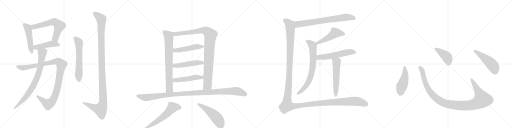
t = 0.00 s
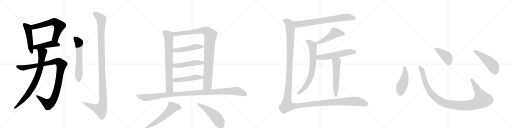
t = 4.18 s
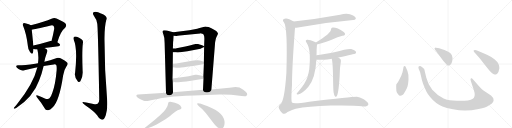
t = 8.35 s
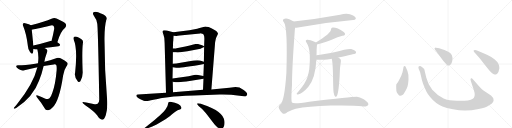
t = 12.53 s
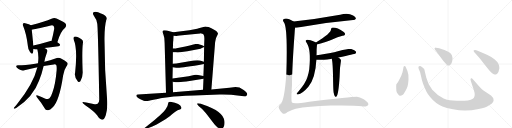
t = 16.70 s
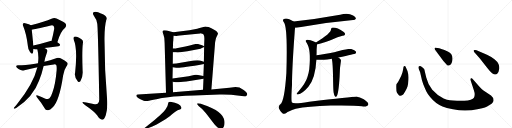
t = 20.88 s

The animated SVG that drew these frames (rendered in a browser with its animation timeline set to each time). Animation: 25 CSS @keyframes rules; one cycle of 20.88 s.

<svg version="1.1" viewBox="0 0 4096 1024" xmlns="http://www.w3.org/2000/svg">
  <g stroke="lightgray" stroke-dasharray="1,1" stroke-width="1" transform="scale(4, 4)">
    <line x1="0" y1="0" x2="256" y2="256"></line>
    <line x1="256" y1="0" x2="0" y2="256"></line>
    <line x1="128" y1="0" x2="128" y2="256"></line>
    <line x1="0" y1="128" x2="256" y2="128"></line>
    <line x1="256" y1="0" x2="512" y2="256"></line>
    <line x1="512" y1="0" x2="256" y2="256"></line>
    <line x1="384" y1="0" x2="384" y2="256"></line>
    <line x1="256" y1="128" x2="512" y2="128"></line>
    <line x1="512" y1="0" x2="768" y2="256"></line>
    <line x1="768" y1="0" x2="512" y2="256"></line>
    <line x1="640" y1="0" x2="640" y2="256"></line>
    <line x1="512" y1="128" x2="768" y2="128"></line>
    <line x1="768" y1="0" x2="1024" y2="256"></line>
    <line x1="1024" y1="0" x2="768" y2="256"></line>
    <line x1="896" y1="0" x2="896" y2="256"></line>
    <line x1="768" y1="128" x2="1024" y2="128"></line>
  </g>
<g transform="scale(1, -1) translate(0, -850)">
   <style type="text/css">
    @keyframes keyframes0 {
      from {
       stroke: black;
       stroke-dashoffset: 490;
       stroke-width: 128;
       }
       61% {
       animation-timing-function: step-end;
       stroke: black;
       stroke-dashoffset: 0;
       stroke-width: 128;
       }
       to {
       stroke: black;
       stroke-width: 1024;
       }
       }
       #make-me-a-hanzi-animation-0 {
         animation: keyframes0 0.648763s both;
         animation-delay: 0.000000s;
         animation-timing-function: linear;
       }
    @keyframes keyframes1 {
      from {
       stroke: black;
       stroke-dashoffset: 631;
       stroke-width: 128;
       }
       67% {
       animation-timing-function: step-end;
       stroke: black;
       stroke-dashoffset: 0;
       stroke-width: 128;
       }
       to {
       stroke: black;
       stroke-width: 1024;
       }
       }
       #make-me-a-hanzi-animation-1 {
         animation: keyframes1 0.763509s both;
         animation-delay: 0.648763s;
         animation-timing-function: linear;
       }
    @keyframes keyframes2 {
      from {
       stroke: black;
       stroke-dashoffset: 457;
       stroke-width: 128;
       }
       60% {
       animation-timing-function: step-end;
       stroke: black;
       stroke-dashoffset: 0;
       stroke-width: 128;
       }
       to {
       stroke: black;
       stroke-width: 1024;
       }
       }
       #make-me-a-hanzi-animation-2 {
         animation: keyframes2 0.621908s both;
         animation-delay: 1.412272s;
         animation-timing-function: linear;
       }
    @keyframes keyframes3 {
      from {
       stroke: black;
       stroke-dashoffset: 1068;
       stroke-width: 128;
       }
       78% {
       animation-timing-function: step-end;
       stroke: black;
       stroke-dashoffset: 0;
       stroke-width: 128;
       }
       to {
       stroke: black;
       stroke-width: 1024;
       }
       }
       #make-me-a-hanzi-animation-3 {
         animation: keyframes3 1.119141s both;
         animation-delay: 2.034180s;
         animation-timing-function: linear;
       }
    @keyframes keyframes4 {
      from {
       stroke: black;
       stroke-dashoffset: 803;
       stroke-width: 128;
       }
       72% {
       animation-timing-function: step-end;
       stroke: black;
       stroke-dashoffset: 0;
       stroke-width: 128;
       }
       to {
       stroke: black;
       stroke-width: 1024;
       }
       }
       #make-me-a-hanzi-animation-4 {
         animation: keyframes4 0.903483s both;
         animation-delay: 3.153320s;
         animation-timing-function: linear;
       }
    @keyframes keyframes5 {
      from {
       stroke: black;
       stroke-dashoffset: 606;
       stroke-width: 128;
       }
       66% {
       animation-timing-function: step-end;
       stroke: black;
       stroke-dashoffset: 0;
       stroke-width: 128;
       }
       to {
       stroke: black;
       stroke-width: 1024;
       }
       }
       #make-me-a-hanzi-animation-5 {
         animation: keyframes5 0.743164s both;
         animation-delay: 4.056803s;
         animation-timing-function: linear;
       }
    @keyframes keyframes6 {
      from {
       stroke: black;
       stroke-dashoffset: 1200;
       stroke-width: 128;
       }
       80% {
       animation-timing-function: step-end;
       stroke: black;
       stroke-dashoffset: 0;
       stroke-width: 128;
       }
       to {
       stroke: black;
       stroke-width: 1024;
       }
       }
       #make-me-a-hanzi-animation-6 {
         animation: keyframes6 1.226562s both;
         animation-delay: 4.799967s;
         animation-timing-function: linear;
       }
    @keyframes keyframes7 {
      from {
       stroke: black;
       stroke-dashoffset: 760;
       stroke-width: 128;
       }
       71% {
       animation-timing-function: step-end;
       stroke: black;
       stroke-dashoffset: 0;
       stroke-width: 128;
       }
       to {
       stroke: black;
       stroke-width: 1024;
       }
       }
       #make-me-a-hanzi-animation-7 {
         animation: keyframes7 0.868490s both;
         animation-delay: 6.026530s;
         animation-timing-function: linear;
       }
    @keyframes keyframes8 {
      from {
       stroke: black;
       stroke-dashoffset: 1007;
       stroke-width: 128;
       }
       77% {
       animation-timing-function: step-end;
       stroke: black;
       stroke-dashoffset: 0;
       stroke-width: 128;
       }
       to {
       stroke: black;
       stroke-width: 1024;
       }
       }
       #make-me-a-hanzi-animation-8 {
         animation: keyframes8 1.069499s both;
         animation-delay: 6.895020s;
         animation-timing-function: linear;
       }
    @keyframes keyframes9 {
      from {
       stroke: black;
       stroke-dashoffset: 499;
       stroke-width: 128;
       }
       62% {
       animation-timing-function: step-end;
       stroke: black;
       stroke-dashoffset: 0;
       stroke-width: 128;
       }
       to {
       stroke: black;
       stroke-width: 1024;
       }
       }
       #make-me-a-hanzi-animation-9 {
         animation: keyframes9 0.656087s both;
         animation-delay: 7.964518s;
         animation-timing-function: linear;
       }
    @keyframes keyframes10 {
      from {
       stroke: black;
       stroke-dashoffset: 497;
       stroke-width: 128;
       }
       62% {
       animation-timing-function: step-end;
       stroke: black;
       stroke-dashoffset: 0;
       stroke-width: 128;
       }
       to {
       stroke: black;
       stroke-width: 1024;
       }
       }
       #make-me-a-hanzi-animation-10 {
         animation: keyframes10 0.654460s both;
         animation-delay: 8.620605s;
         animation-timing-function: linear;
       }
    @keyframes keyframes11 {
      from {
       stroke: black;
       stroke-dashoffset: 495;
       stroke-width: 128;
       }
       62% {
       animation-timing-function: step-end;
       stroke: black;
       stroke-dashoffset: 0;
       stroke-width: 128;
       }
       to {
       stroke: black;
       stroke-width: 1024;
       }
       }
       #make-me-a-hanzi-animation-11 {
         animation: keyframes11 0.652832s both;
         animation-delay: 9.275065s;
         animation-timing-function: linear;
       }
    @keyframes keyframes12 {
      from {
       stroke: black;
       stroke-dashoffset: 1126;
       stroke-width: 128;
       }
       79% {
       animation-timing-function: step-end;
       stroke: black;
       stroke-dashoffset: 0;
       stroke-width: 128;
       }
       to {
       stroke: black;
       stroke-width: 1024;
       }
       }
       #make-me-a-hanzi-animation-12 {
         animation: keyframes12 1.166341s both;
         animation-delay: 9.927897s;
         animation-timing-function: linear;
       }
    @keyframes keyframes13 {
      from {
       stroke: black;
       stroke-dashoffset: 600;
       stroke-width: 128;
       }
       66% {
       animation-timing-function: step-end;
       stroke: black;
       stroke-dashoffset: 0;
       stroke-width: 128;
       }
       to {
       stroke: black;
       stroke-width: 1024;
       }
       }
       #make-me-a-hanzi-animation-13 {
         animation: keyframes13 0.738281s both;
         animation-delay: 11.094238s;
         animation-timing-function: linear;
       }
    @keyframes keyframes14 {
      from {
       stroke: black;
       stroke-dashoffset: 515;
       stroke-width: 128;
       }
       63% {
       animation-timing-function: step-end;
       stroke: black;
       stroke-dashoffset: 0;
       stroke-width: 128;
       }
       to {
       stroke: black;
       stroke-width: 1024;
       }
       }
       #make-me-a-hanzi-animation-14 {
         animation: keyframes14 0.669108s both;
         animation-delay: 11.832520s;
         animation-timing-function: linear;
       }
    @keyframes keyframes15 {
      from {
       stroke: black;
       stroke-dashoffset: 745;
       stroke-width: 128;
       }
       71% {
       animation-timing-function: step-end;
       stroke: black;
       stroke-dashoffset: 0;
       stroke-width: 128;
       }
       to {
       stroke: black;
       stroke-width: 1024;
       }
       }
       #make-me-a-hanzi-animation-15 {
         animation: keyframes15 0.856283s both;
         animation-delay: 12.501628s;
         animation-timing-function: linear;
       }
    @keyframes keyframes16 {
      from {
       stroke: black;
       stroke-dashoffset: 490;
       stroke-width: 128;
       }
       61% {
       animation-timing-function: step-end;
       stroke: black;
       stroke-dashoffset: 0;
       stroke-width: 128;
       }
       to {
       stroke: black;
       stroke-width: 1024;
       }
       }
       #make-me-a-hanzi-animation-16 {
         animation: keyframes16 0.648763s both;
         animation-delay: 13.357910s;
         animation-timing-function: linear;
       }
    @keyframes keyframes17 {
      from {
       stroke: black;
       stroke-dashoffset: 734;
       stroke-width: 128;
       }
       70% {
       animation-timing-function: step-end;
       stroke: black;
       stroke-dashoffset: 0;
       stroke-width: 128;
       }
       to {
       stroke: black;
       stroke-width: 1024;
       }
       }
       #make-me-a-hanzi-animation-17 {
         animation: keyframes17 0.847331s both;
         animation-delay: 14.006673s;
         animation-timing-function: linear;
       }
    @keyframes keyframes18 {
      from {
       stroke: black;
       stroke-dashoffset: 567;
       stroke-width: 128;
       }
       65% {
       animation-timing-function: step-end;
       stroke: black;
       stroke-dashoffset: 0;
       stroke-width: 128;
       }
       to {
       stroke: black;
       stroke-width: 1024;
       }
       }
       #make-me-a-hanzi-animation-18 {
         animation: keyframes18 0.711426s both;
         animation-delay: 14.854004s;
         animation-timing-function: linear;
       }
    @keyframes keyframes19 {
      from {
       stroke: black;
       stroke-dashoffset: 568;
       stroke-width: 128;
       }
       65% {
       animation-timing-function: step-end;
       stroke: black;
       stroke-dashoffset: 0;
       stroke-width: 128;
       }
       to {
       stroke: black;
       stroke-width: 1024;
       }
       }
       #make-me-a-hanzi-animation-19 {
         animation: keyframes19 0.712240s both;
         animation-delay: 15.565430s;
         animation-timing-function: linear;
       }
    @keyframes keyframes20 {
      from {
       stroke: black;
       stroke-dashoffset: 1600;
       stroke-width: 128;
       }
       84% {
       animation-timing-function: step-end;
       stroke: black;
       stroke-dashoffset: 0;
       stroke-width: 128;
       }
       to {
       stroke: black;
       stroke-width: 1024;
       }
       }
       #make-me-a-hanzi-animation-20 {
         animation: keyframes20 1.552083s both;
         animation-delay: 16.277669s;
         animation-timing-function: linear;
       }
    @keyframes keyframes21 {
      from {
       stroke: black;
       stroke-dashoffset: 474;
       stroke-width: 128;
       }
       61% {
       animation-timing-function: step-end;
       stroke: black;
       stroke-dashoffset: 0;
       stroke-width: 128;
       }
       to {
       stroke: black;
       stroke-width: 1024;
       }
       }
       #make-me-a-hanzi-animation-21 {
         animation: keyframes21 0.635742s both;
         animation-delay: 17.829753s;
         animation-timing-function: linear;
       }
    @keyframes keyframes22 {
      from {
       stroke: black;
       stroke-dashoffset: 1118;
       stroke-width: 128;
       }
       78% {
       animation-timing-function: step-end;
       stroke: black;
       stroke-dashoffset: 0;
       stroke-width: 128;
       }
       to {
       stroke: black;
       stroke-width: 1024;
       }
       }
       #make-me-a-hanzi-animation-22 {
         animation: keyframes22 1.159831s both;
         animation-delay: 18.465495s;
         animation-timing-function: linear;
       }
    @keyframes keyframes23 {
      from {
       stroke: black;
       stroke-dashoffset: 422;
       stroke-width: 128;
       }
       58% {
       animation-timing-function: step-end;
       stroke: black;
       stroke-dashoffset: 0;
       stroke-width: 128;
       }
       to {
       stroke: black;
       stroke-width: 1024;
       }
       }
       #make-me-a-hanzi-animation-23 {
         animation: keyframes23 0.593424s both;
         animation-delay: 19.625326s;
         animation-timing-function: linear;
       }
    @keyframes keyframes24 {
      from {
       stroke: black;
       stroke-dashoffset: 501;
       stroke-width: 128;
       }
       62% {
       animation-timing-function: step-end;
       stroke: black;
       stroke-dashoffset: 0;
       stroke-width: 128;
       }
       to {
       stroke: black;
       stroke-width: 1024;
       }
       }
       #make-me-a-hanzi-animation-24 {
         animation: keyframes24 0.657715s both;
         animation-delay: 20.218750s;
         animation-timing-function: linear;
       }
</style>
<path d="M 247 648 Q 237 655 201 664 Q 188 668 185 662 Q 178 656 186 640 Q 211 580 223 483 Q 224 455 240 434 Q 256 412 263 427 Q 267 439 268 458 L 267 487 Q 258 577 254 613 C 251 643 250 646 247 648 Z" fill="lightgray"></path> 
<path d="M 459 513 Q 484 601 521 629 Q 537 648 522 665 Q 506 678 452 702 Q 433 709 412 700 Q 361 678 247 648 C 218 640 224 609 254 613 Q 273 614 406 646 Q 421 650 427 644 Q 436 635 433 616 Q 424 565 412 523 C 404 494 450 484 459 513 Z" fill="lightgray"></path> 
<path d="M 355 466 Q 400 473 468 481 Q 480 482 481 492 Q 481 499 459 513 L 412 523 Q 405 523 397 520 Q 325 498 267 487 C 238 481 239 465 268 458 Q 284 454 299 454 L 355 466 Z" fill="lightgray"></path> 
<path d="M 304 344 Q 294 344 282 341 Q 197 328 147 328 Q 131 329 129 320 Q 128 311 148 298 Q 172 282 195 289 Q 246 302 299 313 L 349 323 Q 389 330 431 335 Q 447 336 451 328 Q 455 318 453 286 Q 443 172 420 113 Q 408 76 396 64 Q 386 54 363 61 Q 332 74 302 86 Q 281 93 295 73 Q 335 24 357 -15 Q 366 -36 386 -31 Q 401 -30 420 -10 Q 475 42 505 247 Q 512 293 531 319 Q 547 338 539 348 Q 524 366 492 381 Q 470 394 443 383 Q 404 370 355 356 L 304 344 Z" fill="lightgray"></path> 
<path d="M 299 313 Q 268 181 134 15 Q 124 5 113 -9 Q 107 -18 113 -19 Q 120 -20 130 -14 Q 266 77 312 205 Q 333 254 349 323 L 355 356 Q 359 386 377 435 Q 383 445 375 454 Q 369 460 355 466 C 329 480 292 483 299 454 Q 312 405 304 344 L 299 313 Z" fill="lightgray"></path> 
<path d="M 589 534 Q 622 461 601 271 Q 592 235 623 199 Q 633 189 643 200 Q 665 237 661 283 Q 655 440 663 505 Q 669 527 649 539 Q 633 549 615 557 Q 602 561 593 556 Q 584 549 589 534 Z" fill="lightgray"></path> 
<path d="M 778 660 Q 784 623 794 54 Q 794 30 781 20 Q 771 13 747 19 Q 719 25 690 30 Q 656 40 659 30 Q 660 23 682 9 Q 757 -42 777 -72 Q 799 -108 817 -107 Q 833 -108 846 -71 Q 862 -23 857 53 Q 835 300 836 551 Q 837 642 850 690 Q 866 721 808 743 Q 772 762 753 754 Q 734 747 752 723 Q 774 695 778 660 Z" fill="lightgray"></path> 
<path d="M 1317 507 L 1328 108 C 1329 78 1385 83 1384 113 L 1382 197 L 1380 222 L 1382 313 L 1382 340 L 1383 433 L 1383 462 L 1385 518 L 1386 520 L 1389 564 C 1391 591 1391 591 1387 592 L 1363 599 Q 1314 614 1305 606 Q 1302 602 1300 598 Q 1299 593 1308 573 Q 1317 552 1317 507 Z" fill="lightgray"></path> 
<path d="M 1691 134 L 1721 512 Q 1725 541 1731 553 Q 1745 577 1744 582 Q 1743 586 1734 598 Q 1717 614 1669 634 Q 1648 639 1643 639 L 1597 626 Q 1578 620 1557 616 L 1515 608 L 1387 592 C 1357 588 1359 565 1389 564 L 1410 563 Q 1415 562 1437 566 L 1602 583 Q 1604 585 1617 580 Q 1626 579 1630 571 Q 1635 563 1635 540 L 1633 481 L 1633 474 L 1631 356 L 1631 338 L 1627 243 L 1628 221 L 1624 132 C 1623 102 1689 104 1691 134 Z" fill="lightgray"></path> 
<path d="M 1383 433 L 1405 432 Q 1423 430 1439 432 L 1499 441 L 1604 461 Q 1612 463 1633 474 C 1640 478 1640 478 1633 481 L 1617 488 L 1590 497 Q 1573 502 1547 494 Q 1521 486 1483 478 L 1412 464 Q 1408 462 1398 462 L 1383 462 C 1353 462 1353 434 1383 433 Z" fill="lightgray"></path> 
<path d="M 1382 313 L 1410 308 Q 1442 303 1631 338 C 1661 343 1659 346 1631 356 L 1600 367 Q 1592 369 1579 369 L 1550 366 L 1410 342 L 1382 340 C 1352 338 1352 318 1382 313 Z" fill="lightgray"></path> 
<path d="M 1382 197 L 1404 193 Q 1406 192 1427 192 L 1465 196 Q 1484 198 1529 205 L 1628 221 C 1658 226 1656 237 1627 243 L 1574 253 Q 1573 252 1561 252 L 1509 241 L 1380 222 C 1350 218 1352 202 1382 197 Z" fill="lightgray"></path> 
<path d="M 1328 108 L 1104 94 Q 1084 93 1094 76 Q 1102 66 1123 57 L 1150 45 Q 1157 42 1168 42 Q 1180 41 1228 52 Q 1276 63 1297 66 L 1361 75 Q 1403 81 1553 86 L 1757 94 Q 1792 96 1849 92 L 1934 82 Q 1963 79 1970 83 Q 1994 100 1946 132 L 1916 151 Q 1909 154 1884 154 L 1835 148 L 1691 134 L 1624 132 L 1384 113 L 1328 108 Z" fill="lightgray"></path> 
<path d="M 1160 -184 L 1177 -178 Q 1211 -165 1253 -145 L 1324 -104 Q 1367 -74 1384 -58 Q 1402 -42 1421 -32 L 1439 -25 Q 1450 -20 1451 -15 Q 1453 -11 1449 -5 Q 1445 19 1363 36 Q 1356 36 1350 34 Q 1347 32 1344 18 Q 1342 3 1332 -12 Q 1327 -24 1309 -44 L 1276 -76 L 1259 -90 Q 1247 -102 1239 -108 L 1154 -176 Q 1150 -179 1150 -183 Q 1151 -187 1160 -184 Z" fill="lightgray"></path> 
<path d="M 1587 24 Q 1579 24 1577 22 Q 1575 15 1591 0 Q 1622 -23 1646 -53 L 1706 -132 Q 1723 -157 1741 -169 Q 1775 -192 1790 -164 Q 1803 -134 1791 -99 Q 1779 -64 1725 -30 L 1693 -14 L 1657 2 Q 1651 3 1645 6 L 1601 22 Q 1591 22 1587 24 Z" fill="lightgray"></path> 
<path d="M 2361 629 Q 2370 628 2384 631 Q 2598 670 2825 690 Q 2837 687 2847 701 Q 2848 714 2825 726 Q 2783 751 2721 732 Q 2538 698 2349 679 C 2319 676 2331 628 2361 629 Z" fill="lightgray"></path> 
<path d="M 2536 495 Q 2612 513 2658 534 Q 2701 555 2740 564 Q 2756 565 2760 574 Q 2763 584 2750 595 Q 2693 634 2655 629 Q 2648 625 2648 614 Q 2648 584 2527 510 C 2501 494 2507 488 2536 495 Z" fill="lightgray"></path> 
<path d="M 2532 408 Q 2533 430 2533 455 Q 2536 494 2536 495 C 2537 504 2537 504 2527 510 Q 2526 513 2520 515 Q 2471 536 2456 532 Q 2437 528 2454 506 Q 2490 452 2474 297 Q 2470 267 2459 233 Q 2444 185 2389 121 Q 2376 108 2373 101 Q 2372 94 2384 95 Q 2417 98 2467 156 Q 2524 228 2531 373 L 2532 408 Z" fill="lightgray"></path> 
<path d="M 2707 390 Q 2839 420 2842 421 Q 2852 428 2847 438 Q 2840 450 2810 458 Q 2786 464 2674 432 Q 2589 416 2532 408 C 2502 404 2501 376 2531 373 Q 2562 369 2646 379 Q 2649 380 2653 380 L 2707 390 Z" fill="lightgray"></path> 
<path d="M 2669 111 Q 2673 89 2679 81 Q 2683 74 2690 76 Q 2708 88 2717 238 Q 2717 308 2727 359 Q 2731 374 2718 383 Q 2712 387 2707 390 C 2682 406 2644 409 2653 380 Q 2663 362 2665 193 Q 2666 132 2669 111 Z" fill="lightgray"></path> 
<path d="M 2349 679 Q 2309 701 2290 702 Q 2277 703 2268 696 Q 2258 689 2272 670 Q 2302 631 2291 267 Q 2276 42 2243 16 Q 2221 -3 2234 -22 Q 2241 -40 2257 -53 Q 2273 -68 2293 -52 Q 2300 -43 2366 -20 Q 2463 1 2645 6 Q 2832 9 2896 0 Q 2921 -4 2935 3 Q 2947 9 2947 17 Q 2946 33 2910 56 Q 2874 77 2853 76 Q 2810 75 2474 36 Q 2345 15 2336 30 Q 2327 39 2336 171 Q 2336 303 2357 587 Q 2358 614 2361 629 C 2364 659 2365 671 2349 679 Z" fill="lightgray"></path> 
<path d="M 3226 302 Q 3224 289 3220 272 L 3210 244 L 3197 218 Q 3183 188 3171 176 Q 3168 166 3171 123 Q 3173 113 3183 99 Q 3194 84 3201 84 Q 3209 83 3223 92 Q 3230 98 3242 120 Q 3255 142 3260 158 Q 3265 174 3268 213 Q 3271 252 3262 272 Q 3263 278 3251 303 Q 3244 322 3237 322 Q 3226 323 3226 302 Z" fill="lightgray"></path> 
<path d="M 3834 158 L 3783 216 Q 3775 228 3768 224 Q 3761 219 3766 205 L 3791 128 Q 3804 90 3791 68 Q 3787 60 3766 53 Q 3745 45 3715 44 L 3656 44 Q 3621 45 3599 48 Q 3577 50 3549 63 Q 3499 85 3458 132 Q 3423 176 3410 230 L 3399 276 Q 3396 293 3393 299 Q 3386 308 3367 320 Q 3355 325 3348 316 Q 3346 308 3350 299 L 3361 272 L 3373 220 Q 3373 214 3386 177 Q 3402 138 3411 119 Q 3420 100 3441 75 Q 3483 23 3540 -1 Q 3569 -14 3624 -24 Q 3679 -35 3724 -34 Q 3769 -34 3829 -22 Q 3889 -10 3910 6 Q 3939 22 3943 32 Q 3948 42 3949 49 Q 3949 69 3928 86 L 3865 128 Q 3853 137 3834 158 Z" fill="lightgray"></path> 
<path d="M 3479 454 L 3547 362 Q 3566 341 3574 333 Q 3583 324 3590 326 Q 3611 330 3618 362 Q 3629 419 3582 438 Q 3552 452 3537 456 L 3514 464 L 3487 469 Q 3482 470 3478 466 Q 3474 462 3479 454 Z" fill="lightgray"></path> 
<path d="M 3839 383 L 3897 308 Q 3918 280 3937 265 Q 3954 255 3958 255 Q 3962 254 3976 259 Q 3991 272 3995 304 Q 3995 324 3988 339 Q 3982 354 3958 374 Q 3935 394 3896 412 L 3826 443 Q 3797 455 3789 447 Q 3787 444 3793 434 L 3839 383 Z" fill="lightgray"></path> 
      <clipPath id="make-me-a-hanzi-clip-0">
      <path d="M 247 648 Q 237 655 201 664 Q 188 668 185 662 Q 178 656 186 640 Q 211 580 223 483 Q 224 455 240 434 Q 256 412 263 427 Q 267 439 268 458 L 267 487 Q 258 577 254 613 C 251 643 250 646 247 648 Z" fill="lightgray"></path>
      </clipPath>
      <path clip-path="url(#make-me-a-hanzi-clip-0)" d="M 194 654 L 223 625 L 252 434 " fill="none" id="make-me-a-hanzi-animation-0" stroke-dasharray="362 724" stroke-linecap="round"></path>

      <clipPath id="make-me-a-hanzi-clip-1">
      <path d="M 459 513 Q 484 601 521 629 Q 537 648 522 665 Q 506 678 452 702 Q 433 709 412 700 Q 361 678 247 648 C 218 640 224 609 254 613 Q 273 614 406 646 Q 421 650 427 644 Q 436 635 433 616 Q 424 565 412 523 C 404 494 450 484 459 513 Z" fill="lightgray"></path>
      </clipPath>
      <path clip-path="url(#make-me-a-hanzi-clip-1)" d="M 256 619 L 268 634 L 282 639 L 417 674 L 449 669 L 475 644 L 445 548 L 419 529 " fill="none" id="make-me-a-hanzi-animation-1" stroke-dasharray="503 1006" stroke-linecap="round"></path>

      <clipPath id="make-me-a-hanzi-clip-2">
      <path d="M 355 466 Q 400 473 468 481 Q 480 482 481 492 Q 481 499 459 513 L 412 523 Q 405 523 397 520 Q 325 498 267 487 C 238 481 239 465 268 458 Q 284 454 299 454 L 355 466 Z" fill="lightgray"></path>
      </clipPath>
      <path clip-path="url(#make-me-a-hanzi-clip-2)" d="M 275 480 L 285 473 L 302 474 L 413 499 L 471 492 " fill="none" id="make-me-a-hanzi-animation-2" stroke-dasharray="329 658" stroke-linecap="round"></path>

      <clipPath id="make-me-a-hanzi-clip-3">
      <path d="M 304 344 Q 294 344 282 341 Q 197 328 147 328 Q 131 329 129 320 Q 128 311 148 298 Q 172 282 195 289 Q 246 302 299 313 L 349 323 Q 389 330 431 335 Q 447 336 451 328 Q 455 318 453 286 Q 443 172 420 113 Q 408 76 396 64 Q 386 54 363 61 Q 332 74 302 86 Q 281 93 295 73 Q 335 24 357 -15 Q 366 -36 386 -31 Q 401 -30 420 -10 Q 475 42 505 247 Q 512 293 531 319 Q 547 338 539 348 Q 524 366 492 381 Q 470 394 443 383 Q 404 370 355 356 L 304 344 Z" fill="lightgray"></path>
      </clipPath>
      <path clip-path="url(#make-me-a-hanzi-clip-3)" d="M 138 318 L 185 308 L 429 357 L 458 359 L 483 345 L 491 332 L 470 195 L 452 120 L 426 52 L 407 29 L 386 18 L 305 76 " fill="none" id="make-me-a-hanzi-animation-3" stroke-dasharray="940 1880" stroke-linecap="round"></path>

      <clipPath id="make-me-a-hanzi-clip-4">
      <path d="M 299 313 Q 268 181 134 15 Q 124 5 113 -9 Q 107 -18 113 -19 Q 120 -20 130 -14 Q 266 77 312 205 Q 333 254 349 323 L 355 356 Q 359 386 377 435 Q 383 445 375 454 Q 369 460 355 466 C 329 480 292 483 299 454 Q 312 405 304 344 L 299 313 Z" fill="lightgray"></path>
      </clipPath>
      <path clip-path="url(#make-me-a-hanzi-clip-4)" d="M 308 448 L 339 428 L 329 344 L 298 232 L 268 167 L 231 107 L 170 34 L 116 -14 " fill="none" id="make-me-a-hanzi-animation-4" stroke-dasharray="675 1350" stroke-linecap="round"></path>

      <clipPath id="make-me-a-hanzi-clip-5">
      <path d="M 589 534 Q 622 461 601 271 Q 592 235 623 199 Q 633 189 643 200 Q 665 237 661 283 Q 655 440 663 505 Q 669 527 649 539 Q 633 549 615 557 Q 602 561 593 556 Q 584 549 589 534 Z" fill="lightgray"></path>
      </clipPath>
      <path clip-path="url(#make-me-a-hanzi-clip-5)" d="M 602 545 L 631 512 L 633 206 " fill="none" id="make-me-a-hanzi-animation-5" stroke-dasharray="478 956" stroke-linecap="round"></path>

      <clipPath id="make-me-a-hanzi-clip-6">
      <path d="M 778 660 Q 784 623 794 54 Q 794 30 781 20 Q 771 13 747 19 Q 719 25 690 30 Q 656 40 659 30 Q 660 23 682 9 Q 757 -42 777 -72 Q 799 -108 817 -107 Q 833 -108 846 -71 Q 862 -23 857 53 Q 835 300 836 551 Q 837 642 850 690 Q 866 721 808 743 Q 772 762 753 754 Q 734 747 752 723 Q 774 695 778 660 Z" fill="lightgray"></path>
      </clipPath>
      <path clip-path="url(#make-me-a-hanzi-clip-6)" d="M 760 738 L 777 730 L 811 698 L 811 411 L 824 25 L 804 -25 L 754 -11 L 679 22 L 677 28 L 666 28 " fill="none" id="make-me-a-hanzi-animation-6" stroke-dasharray="1072 2144" stroke-linecap="round"></path>

      <clipPath id="make-me-a-hanzi-clip-7">
      <path d="M 1317 507 L 1328 108 C 1329 78 1385 83 1384 113 L 1382 197 L 1380 222 L 1382 313 L 1382 340 L 1383 433 L 1383 462 L 1385 518 L 1386 520 L 1389 564 C 1391 591 1391 591 1387 592 L 1363 599 Q 1314 614 1305 606 Q 1302 602 1300 598 Q 1299 593 1308 573 Q 1317 552 1317 507 Z" fill="lightgray"></path>
      </clipPath>
      <path clip-path="url(#make-me-a-hanzi-clip-7)" d="M 1313 596 L 1344 572 L 1352 544 L 1355 139 L 1334 116 " fill="none" id="make-me-a-hanzi-animation-7" stroke-dasharray="632 1264" stroke-linecap="round"></path>

      <clipPath id="make-me-a-hanzi-clip-8">
      <path d="M 1691 134 L 1721 512 Q 1725 541 1731 553 Q 1745 577 1744 582 Q 1743 586 1734 598 Q 1717 614 1669 634 Q 1648 639 1643 639 L 1597 626 Q 1578 620 1557 616 L 1515 608 L 1387 592 C 1357 588 1359 565 1389 564 L 1410 563 Q 1415 562 1437 566 L 1602 583 Q 1604 585 1617 580 Q 1626 579 1630 571 Q 1635 563 1635 540 L 1633 481 L 1633 474 L 1631 356 L 1631 338 L 1627 243 L 1628 221 L 1624 132 C 1623 102 1689 104 1691 134 Z" fill="lightgray"></path>
      </clipPath>
      <path clip-path="url(#make-me-a-hanzi-clip-8)" d="M 1395 586 L 1405 578 L 1627 606 L 1653 601 L 1683 571 L 1661 176 L 1657 164 L 1630 139 " fill="none" id="make-me-a-hanzi-animation-8" stroke-dasharray="879 1758" stroke-linecap="round"></path>

      <clipPath id="make-me-a-hanzi-clip-9">
      <path d="M 1383 433 L 1405 432 Q 1423 430 1439 432 L 1499 441 L 1604 461 Q 1612 463 1633 474 C 1640 478 1640 478 1633 481 L 1617 488 L 1590 497 Q 1573 502 1547 494 Q 1521 486 1483 478 L 1412 464 Q 1408 462 1398 462 L 1383 462 C 1353 462 1353 434 1383 433 Z" fill="lightgray"></path>
      </clipPath>
      <path clip-path="url(#make-me-a-hanzi-clip-9)" d="M 1389 440 L 1398 447 L 1459 453 L 1572 477 L 1627 478 " fill="none" id="make-me-a-hanzi-animation-9" stroke-dasharray="371 742" stroke-linecap="round"></path>

      <clipPath id="make-me-a-hanzi-clip-10">
      <path d="M 1382 313 L 1410 308 Q 1442 303 1631 338 C 1661 343 1659 346 1631 356 L 1600 367 Q 1592 369 1579 369 L 1550 366 L 1410 342 L 1382 340 C 1352 338 1352 318 1382 313 Z" fill="lightgray"></path>
      </clipPath>
      <path clip-path="url(#make-me-a-hanzi-clip-10)" d="M 1390 333 L 1397 326 L 1414 325 L 1574 349 L 1615 345 L 1624 352 " fill="none" id="make-me-a-hanzi-animation-10" stroke-dasharray="369 738" stroke-linecap="round"></path>

      <clipPath id="make-me-a-hanzi-clip-11">
      <path d="M 1382 197 L 1404 193 Q 1406 192 1427 192 L 1465 196 Q 1484 198 1529 205 L 1628 221 C 1658 226 1656 237 1627 243 L 1574 253 Q 1573 252 1561 252 L 1509 241 L 1380 222 C 1350 218 1352 202 1382 197 Z" fill="lightgray"></path>
      </clipPath>
      <path clip-path="url(#make-me-a-hanzi-clip-11)" d="M 1388 216 L 1396 209 L 1444 212 L 1569 233 L 1614 232 L 1620 226 " fill="none" id="make-me-a-hanzi-animation-11" stroke-dasharray="367 734" stroke-linecap="round"></path>

      <clipPath id="make-me-a-hanzi-clip-12">
      <path d="M 1328 108 L 1104 94 Q 1084 93 1094 76 Q 1102 66 1123 57 L 1150 45 Q 1157 42 1168 42 Q 1180 41 1228 52 Q 1276 63 1297 66 L 1361 75 Q 1403 81 1553 86 L 1757 94 Q 1792 96 1849 92 L 1934 82 Q 1963 79 1970 83 Q 1994 100 1946 132 L 1916 151 Q 1909 154 1884 154 L 1835 148 L 1691 134 L 1624 132 L 1384 113 L 1328 108 Z" fill="lightgray"></path>
      </clipPath>
      <path clip-path="url(#make-me-a-hanzi-clip-12)" d="M 1101 84 L 1179 70 L 1408 98 L 1830 121 L 1901 120 L 1963 96 " fill="none" id="make-me-a-hanzi-animation-12" stroke-dasharray="998 1996" stroke-linecap="round"></path>

      <clipPath id="make-me-a-hanzi-clip-13">
      <path d="M 1160 -184 L 1177 -178 Q 1211 -165 1253 -145 L 1324 -104 Q 1367 -74 1384 -58 Q 1402 -42 1421 -32 L 1439 -25 Q 1450 -20 1451 -15 Q 1453 -11 1449 -5 Q 1445 19 1363 36 Q 1356 36 1350 34 Q 1347 32 1344 18 Q 1342 3 1332 -12 Q 1327 -24 1309 -44 L 1276 -76 L 1259 -90 Q 1247 -102 1239 -108 L 1154 -176 Q 1150 -179 1150 -183 Q 1151 -187 1160 -184 Z" fill="lightgray"></path>
      </clipPath>
      <path clip-path="url(#make-me-a-hanzi-clip-13)" d="M 1439 -12 L 1407 -6 L 1377 -12 L 1317 -76 L 1239 -133 L 1155 -181 " fill="none" id="make-me-a-hanzi-animation-13" stroke-dasharray="472 944" stroke-linecap="round"></path>

      <clipPath id="make-me-a-hanzi-clip-14">
      <path d="M 1587 24 Q 1579 24 1577 22 Q 1575 15 1591 0 Q 1622 -23 1646 -53 L 1706 -132 Q 1723 -157 1741 -169 Q 1775 -192 1790 -164 Q 1803 -134 1791 -99 Q 1779 -64 1725 -30 L 1693 -14 L 1657 2 Q 1651 3 1645 6 L 1601 22 Q 1591 22 1587 24 Z" fill="lightgray"></path>
      </clipPath>
      <path clip-path="url(#make-me-a-hanzi-clip-14)" d="M 1583 19 L 1653 -23 L 1711 -69 L 1744 -106 L 1767 -155 " fill="none" id="make-me-a-hanzi-animation-14" stroke-dasharray="387 774" stroke-linecap="round"></path>

      <clipPath id="make-me-a-hanzi-clip-15">
      <path d="M 2361 629 Q 2370 628 2384 631 Q 2598 670 2825 690 Q 2837 687 2847 701 Q 2848 714 2825 726 Q 2783 751 2721 732 Q 2538 698 2349 679 C 2319 676 2331 628 2361 629 Z" fill="lightgray"></path>
      </clipPath>
      <path clip-path="url(#make-me-a-hanzi-clip-15)" d="M 2357 674 L 2387 657 L 2764 712 L 2809 711 L 2836 703 " fill="none" id="make-me-a-hanzi-animation-15" stroke-dasharray="617 1234" stroke-linecap="round"></path>

      <clipPath id="make-me-a-hanzi-clip-16">
      <path d="M 2536 495 Q 2612 513 2658 534 Q 2701 555 2740 564 Q 2756 565 2760 574 Q 2763 584 2750 595 Q 2693 634 2655 629 Q 2648 625 2648 614 Q 2648 584 2527 510 C 2501 494 2507 488 2536 495 Z" fill="lightgray"></path>
      </clipPath>
      <path clip-path="url(#make-me-a-hanzi-clip-16)" d="M 2749 578 L 2712 586 L 2679 585 L 2622 545 L 2557 512 L 2544 511 L 2543 504 " fill="none" id="make-me-a-hanzi-animation-16" stroke-dasharray="362 724" stroke-linecap="round"></path>

      <clipPath id="make-me-a-hanzi-clip-17">
      <path d="M 2532 408 Q 2533 430 2533 455 Q 2536 494 2536 495 C 2537 504 2537 504 2527 510 Q 2526 513 2520 515 Q 2471 536 2456 532 Q 2437 528 2454 506 Q 2490 452 2474 297 Q 2470 267 2459 233 Q 2444 185 2389 121 Q 2376 108 2373 101 Q 2372 94 2384 95 Q 2417 98 2467 156 Q 2524 228 2531 373 L 2532 408 Z" fill="lightgray"></path>
      </clipPath>
      <path clip-path="url(#make-me-a-hanzi-clip-17)" d="M 2459 519 L 2486 502 L 2501 482 L 2506 416 L 2499 297 L 2486 239 L 2454 173 L 2413 124 L 2381 102 " fill="none" id="make-me-a-hanzi-animation-17" stroke-dasharray="606 1212" stroke-linecap="round"></path>

      <clipPath id="make-me-a-hanzi-clip-18">
      <path d="M 2707 390 Q 2839 420 2842 421 Q 2852 428 2847 438 Q 2840 450 2810 458 Q 2786 464 2674 432 Q 2589 416 2532 408 C 2502 404 2501 376 2531 373 Q 2562 369 2646 379 Q 2649 380 2653 380 L 2707 390 Z" fill="lightgray"></path>
      </clipPath>
      <path clip-path="url(#make-me-a-hanzi-clip-18)" d="M 2536 379 L 2553 392 L 2633 400 L 2792 434 L 2838 430 " fill="none" id="make-me-a-hanzi-animation-18" stroke-dasharray="439 878" stroke-linecap="round"></path>

      <clipPath id="make-me-a-hanzi-clip-19">
      <path d="M 2669 111 Q 2673 89 2679 81 Q 2683 74 2690 76 Q 2708 88 2717 238 Q 2717 308 2727 359 Q 2731 374 2718 383 Q 2712 387 2707 390 C 2682 406 2644 409 2653 380 Q 2663 362 2665 193 Q 2666 132 2669 111 Z" fill="lightgray"></path>
      </clipPath>
      <path clip-path="url(#make-me-a-hanzi-clip-19)" d="M 2660 380 L 2692 354 L 2686 83 " fill="none" id="make-me-a-hanzi-animation-19" stroke-dasharray="440 880" stroke-linecap="round"></path>

      <clipPath id="make-me-a-hanzi-clip-20">
      <path d="M 2349 679 Q 2309 701 2290 702 Q 2277 703 2268 696 Q 2258 689 2272 670 Q 2302 631 2291 267 Q 2276 42 2243 16 Q 2221 -3 2234 -22 Q 2241 -40 2257 -53 Q 2273 -68 2293 -52 Q 2300 -43 2366 -20 Q 2463 1 2645 6 Q 2832 9 2896 0 Q 2921 -4 2935 3 Q 2947 9 2947 17 Q 2946 33 2910 56 Q 2874 77 2853 76 Q 2810 75 2474 36 Q 2345 15 2336 30 Q 2327 39 2336 171 Q 2336 303 2357 587 Q 2358 614 2361 629 C 2364 659 2365 671 2349 679 Z" fill="lightgray"></path>
      </clipPath>
      <path clip-path="url(#make-me-a-hanzi-clip-20)" d="M 2279 686 L 2300 674 L 2318 652 L 2324 597 L 2310 159 L 2295 29 L 2297 4 L 2348 -1 L 2568 27 L 2821 40 L 2872 37 L 2934 18 " fill="none" id="make-me-a-hanzi-animation-20" stroke-dasharray="1472 2944" stroke-linecap="round"></path>

      <clipPath id="make-me-a-hanzi-clip-21">
      <path d="M 3226 302 Q 3224 289 3220 272 L 3210 244 L 3197 218 Q 3183 188 3171 176 Q 3168 166 3171 123 Q 3173 113 3183 99 Q 3194 84 3201 84 Q 3209 83 3223 92 Q 3230 98 3242 120 Q 3255 142 3260 158 Q 3265 174 3268 213 Q 3271 252 3262 272 Q 3263 278 3251 303 Q 3244 322 3237 322 Q 3226 323 3226 302 Z" fill="lightgray"></path>
      </clipPath>
      <path clip-path="url(#make-me-a-hanzi-clip-21)" d="M 3236 313 L 3241 250 L 3207 135 L 3203 100 " fill="none" id="make-me-a-hanzi-animation-21" stroke-dasharray="346 692" stroke-linecap="round"></path>

      <clipPath id="make-me-a-hanzi-clip-22">
      <path d="M 3834 158 L 3783 216 Q 3775 228 3768 224 Q 3761 219 3766 205 L 3791 128 Q 3804 90 3791 68 Q 3787 60 3766 53 Q 3745 45 3715 44 L 3656 44 Q 3621 45 3599 48 Q 3577 50 3549 63 Q 3499 85 3458 132 Q 3423 176 3410 230 L 3399 276 Q 3396 293 3393 299 Q 3386 308 3367 320 Q 3355 325 3348 316 Q 3346 308 3350 299 L 3361 272 L 3373 220 Q 3373 214 3386 177 Q 3402 138 3411 119 Q 3420 100 3441 75 Q 3483 23 3540 -1 Q 3569 -14 3624 -24 Q 3679 -35 3724 -34 Q 3769 -34 3829 -22 Q 3889 -10 3910 6 Q 3939 22 3943 32 Q 3948 42 3949 49 Q 3949 69 3928 86 L 3865 128 Q 3853 137 3834 158 Z" fill="lightgray"></path>
      </clipPath>
      <path clip-path="url(#make-me-a-hanzi-clip-22)" d="M 3357 311 L 3379 279 L 3399 193 L 3439 116 L 3510 49 L 3546 30 L 3591 16 L 3667 6 L 3758 8 L 3812 22 L 3857 54 L 3772 217 " fill="none" id="make-me-a-hanzi-animation-22" stroke-dasharray="990 1980" stroke-linecap="round"></path>

      <clipPath id="make-me-a-hanzi-clip-23">
      <path d="M 3479 454 L 3547 362 Q 3566 341 3574 333 Q 3583 324 3590 326 Q 3611 330 3618 362 Q 3629 419 3582 438 Q 3552 452 3537 456 L 3514 464 L 3487 469 Q 3482 470 3478 466 Q 3474 462 3479 454 Z" fill="lightgray"></path>
      </clipPath>
      <path clip-path="url(#make-me-a-hanzi-clip-23)" d="M 3485 461 L 3574 395 L 3588 362 L 3588 343 " fill="none" id="make-me-a-hanzi-animation-23" stroke-dasharray="294 588" stroke-linecap="round"></path>

      <clipPath id="make-me-a-hanzi-clip-24">
      <path d="M 3839 383 L 3897 308 Q 3918 280 3937 265 Q 3954 255 3958 255 Q 3962 254 3976 259 Q 3991 272 3995 304 Q 3995 324 3988 339 Q 3982 354 3958 374 Q 3935 394 3896 412 L 3826 443 Q 3797 455 3789 447 Q 3787 444 3793 434 L 3839 383 Z" fill="lightgray"></path>
      </clipPath>
      <path clip-path="url(#make-me-a-hanzi-clip-24)" d="M 3796 442 L 3876 387 L 3935 334 L 3950 314 L 3960 272 " fill="none" id="make-me-a-hanzi-animation-24" stroke-dasharray="373 746" stroke-linecap="round"></path>

</g>
</svg>
